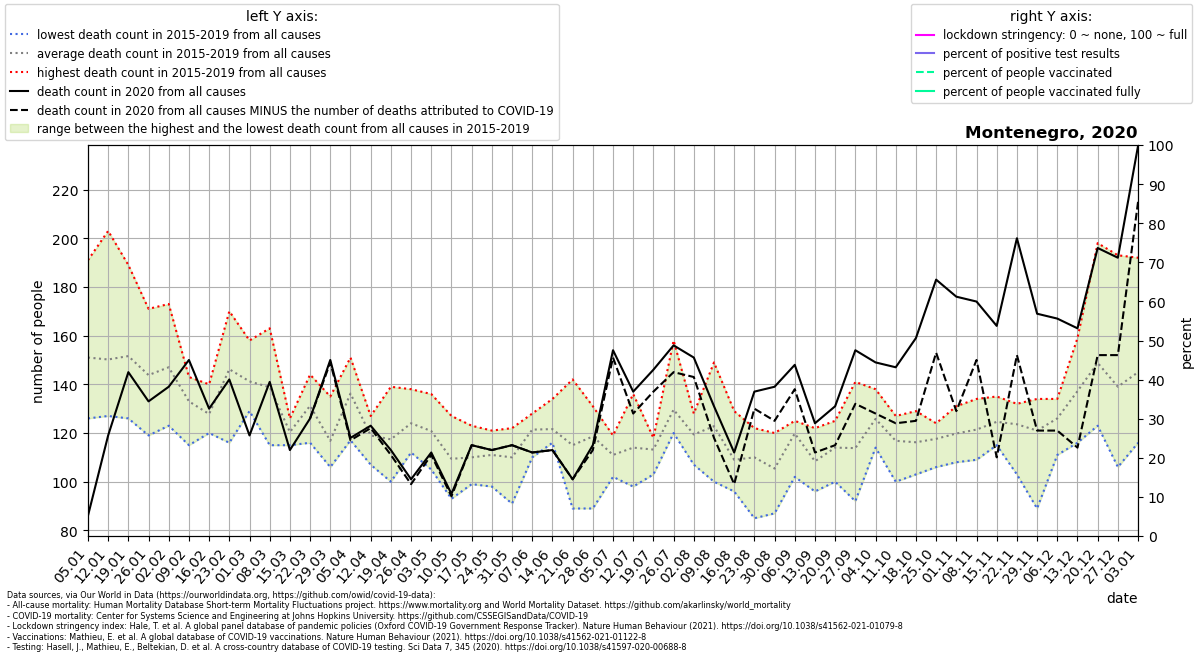

The table this chart was drawn from, first rows:
location, date, time, time_unit, deaths_2010_all_ages, deaths_2011_all_ages, deaths_2012_all_ages, deaths_2013_all_ages, deaths_2014_all_ages, deaths_2015_all_ages, deaths_2016_all_ages, deaths_2017_all_ages, deaths_2018_all_ages, deaths_2019_all_ages, deaths_2020_all_ages, deaths_2021_all_ages, new_deaths, new_cases_smoothed, new_tests_smoothed, stringency_index, people_vaccinated, people_fully_vaccinated, population, positive_test_percent
Montenegro, 2020-01-05, 1, weekly, , , , , , 142.0, 126.0, 191.0, 155.0, 141.0, 86.0, 199.0, , , , , , , , 
Montenegro, 2020-01-12, 2, weekly, , , , , , 140.0, 129.0, 203.0, 127.0, 152.0, 119.0, 177.0, , , , , , , , 
Montenegro, 2020-01-19, 3, weekly, , , , , , 148.0, 126.0, 189.0, 153.0, 142.0, 145.0, 193.0, , , , , , , , 
Montenegro, 2020-01-26, 4, weekly, , , , , , 128.0, 155.0, 146.0, 119.0, 171.0, 133.0, 170.0, , , , , , , , 
Montenegro, 2020-02-02, 5, weekly, , , , , , 134.0, 123.0, 173.0, 136.0, 169.0, 139.0, 201.0, , , , , , , , 
Montenegro, 2020-02-09, 6, weekly, , , , , , 141.0, 124.0, 143.0, 115.0, 142.0, 150.0, 202.0, , , , , , , , 
Montenegro, 2020-02-16, 7, weekly, , , , , , 126.0, 122.0, 120.0, 131.0, 140.0, 130.0, 210.0, , , , , , , , 
Montenegro, 2020-02-23, 8, weekly, , , , , , 162.0, 116.0, 133.0, 150.0, 170.0, 142.0, 220.0, , , , , , , , 
Montenegro, 2020-03-01, 9, weekly, , , , , , 155.0, 130.0, 134.0, 158.0, 129.0, 119.0, 219.0, , , , , , , , 
Montenegro, 2020-03-08, 10, weekly, , , , , , 163.0, 123.0, 115.0, 144.0, 149.0, 141.0, 209.0, , , , , , , , 
Montenegro, 2020-03-15, 11, weekly, , , , , , 122.0, 118.0, 115.0, 126.0, 121.0, 113.0, 231.0, , , , , , , , 
Montenegro, 2020-03-22, 12, weekly, , , , , , 140.0, 144.0, 130.0, 126.0, 116.0, 126.0, 181.0, 0.0, 3.0, , , , , 628062, 
Montenegro, 2020-03-29, 13, weekly, , , , , , 106.0, 115.0, 114.0, 135.0, 114.0, 150.0, 222.0, 1.0, 7.959, , , , , 628062, 
Montenegro, 2020-04-05, 14, weekly, , , , , , 137.0, 136.0, 140.0, 151.0, 117.0, 118.0, 195.0, 1.0, 12.45, , , , , 628062, 
Montenegro, 2020-04-12, 15, weekly, , , , , , 114.0, 107.0, 127.0, 127.0, 120.0, 123.0, 183.0, 1.0, 14.45, , , , , 628062, 
Montenegro, 2020-04-19, 16, weekly, , , , , , 121.0, 111.0, 116.0, 100.0, 139.0, 113.0, 189.0, 2.0, 6.163, , , , , 628062, 
Montenegro, 2020-04-26, 17, weekly, , , , , , 138.0, 112.0, 122.0, 125.0, 123.0, 101.0, , 2.0, 3.061, , , , , 628062, 
Montenegro, 2020-05-03, 18, weekly, , , , , , 108.0, 125.0, 105.0, 130.0, 136.0, 112.0, , 1.0, 0.7349, , , , , 628062, 
Montenegro, 2020-05-10, 19, weekly, , , , , , 98.0, 119.0, 93.0, 127.0, 110.0, 95.0, , 1.0, 0.3064, , , , , 628062, 
Montenegro, 2020-05-17, 20, weekly, , , , , , 123.0, 99.0, 117.0, 102.0, 109.0, 115.0, , 0.0, 0.02043, , , , , 628062, 
Montenegro, 2020-05-24, 21, weekly, , , , , , 98.0, 110.0, 121.0, 109.0, 117.0, 113.0, , 0.0, 0.0, , , , , 628062, 
Montenegro, 2020-05-31, 22, weekly, , , , , , 114.0, 112.0, 122.0, 111.0, 91.0, 115.0, , 0.0, 0.0, , , , , 628062, 
Montenegro, 2020-06-07, 23, weekly, , , , , , 125.0, 128.0, 123.0, 110.0, 121.0, 112.0, , 0.0, 0.0, , , , , 628062, 
Montenegro, 2020-06-14, 24, weekly, , , , , , 116.0, 121.0, 121.0, 116.0, 134.0, 113.0, , 0.0, 0.02043, , , , , 628062, 
Montenegro, 2020-06-21, 25, weekly, , , , , , 89.0, 142.0, 116.0, 102.0, 126.0, 101.0, , 0.0, 2.633, , , , , 628062, 
Montenegro, 2020-06-28, 26, weekly, , , , , , 89.0, 120.0, 127.0, 126.0, 131.0, 115.0, , 2.0, 11.0, , , , , 628062, 
Montenegro, 2020-07-05, 27, weekly, , , , , , 102.0, 109.0, 119.0, 108.0, 117.0, 154.0, , 3.0, 29.96, , , , , 628062, 
Montenegro, 2020-07-12, 28, weekly, , , , , , 136.0, 98.0, 117.0, 107.0, 112.0, 137.0, , 9.0, 55.63, , , , , 628062, 
Montenegro, 2020-07-19, 29, weekly, , , , , , 118.0, 116.0, 103.0, 117.0, 112.0, 146.0, , 9.0, 86.57, , , , , 628062, 
Montenegro, 2020-07-26, 30, weekly, , , , , , 158.0, 123.0, 120.0, 124.0, 123.0, 156.0, , 11.0, 131.6, , , , , 628062, 
Montenegro, 2020-08-02, 31, weekly, , , , , , 114.0, 128.0, 128.0, 120.0, 107.0, 151.0, , 8.0, 73.1, , , , , 628062, 
Montenegro, 2020-08-09, 32, weekly, , , , , , 124.0, 100.0, 149.0, 129.0, 112.0, 131.0, , 13.0, 59.29, , , , , 628062, 
Montenegro, 2020-08-16, 33, weekly, , , , , , 97.0, 104.0, 119.0, 96.0, 129.0, 112.0, , 13.0, 55.73, , , , , 628062, 
Montenegro, 2020-08-23, 34, weekly, , , , , , 85.0, 119.0, 103.0, 122.0, 121.0, 137.0, , 7.0, 51.31, , , , , 628062, 
Montenegro, 2020-08-30, 35, weekly, , , , , , 87.0, 109.0, 92.0, 120.0, 119.0, 139.0, , 14.0, 51.14, , , , , 628062, 
Montenegro, 2020-09-06, 36, weekly, , , , , , 125.0, 124.0, 102.0, 124.0, 124.0, 148.0, , 10.0, 84.22, , , , , 628062, 
Montenegro, 2020-09-13, 37, weekly, , , , , , 96.0, 105.0, 103.0, 116.0, 122.0, 124.0, , 12.0, 148.8, , , , , 628062, 
Montenegro, 2020-09-20, 38, weekly, , , , , , 116.0, 117.0, 100.0, 125.0, 112.0, 131.0, , 16.0, 193.9, , , , , 628062, 
Montenegro, 2020-09-27, 39, weekly, , , , , , 92.0, 131.0, 141.0, 99.0, 106.0, 154.0, , 22.0, 298.4, , , , , 628062, 
Montenegro, 2020-10-04, 40, weekly, , , , , , 138.0, 123.0, 114.0, 133.0, 121.0, 149.0, , 21.0, 223, , , , , 628062, 
Montenegro, 2020-10-11, 41, weekly, , , , , , 125.0, 109.0, 100.0, 123.0, 127.0, 147.0, , 23.0, 266.8, , , , , 628062, 
Montenegro, 2020-10-18, 42, weekly, , , , , , 116.0, 129.0, 103.0, 114.0, 119.0, 159.0, , 34.0, 248.5, , , , , 628062, 
Montenegro, 2020-10-25, 43, weekly, , , , , , 117.0, 121.0, 120.0, 124.0, 106.0, 183.0, , 30.0, 205.5, , , , , 628062, 
Montenegro, 2020-11-01, 44, weekly, , , , , , 131.0, 130.0, 108.0, 117.0, 113.0, 176.0, , 47.0, 212.6, , , , , 628062, 
Montenegro, 2020-11-08, 45, weekly, , , , , , 121.0, 123.0, 109.0, 120.0, 134.0, 174.0, , 24.0, 501.5, , , , , 628062, 
Montenegro, 2020-11-15, 46, weekly, , , , , , 135.0, 123.0, 115.0, 125.0, 125.0, 164.0, , 54.0, 597.4, , , , , 628062, 
Montenegro, 2020-11-22, 47, weekly, , , , , , 130.0, 103.0, 125.0, 132.0, 128.0, 200.0, , 48.0, 580.8, , , , , 628062, 
Montenegro, 2020-11-29, 48, weekly, , , , , , 89.0, 126.0, 124.0, 134.0, 132.0, 169.0, , 48.0, 541.5, , , , , 628062, 
Montenegro, 2020-12-06, 49, weekly, , , , , , 124.0, 111.0, 133.0, 128.0, 134.0, 167.0, , 46.0, 507.9, , , , , 628062, 
Montenegro, 2020-12-13, 50, weekly, , , , , , 122.0, 159.0, 142.0, 116.0, 147.0, 163.0, , 49.0, 457.5, , , , , 628062, 
Montenegro, 2020-12-20, 51, weekly, , , , , , 123.0, 198.0, 133.0, 149.0, 141.0, 196.0, , 44.0, 411.3, , , , , 628062, 
Montenegro, 2020-12-27, 52, weekly, , , , , , 129.0, 193.0, 121.0, 146.0, 106.0, 192.0, , 40.0, 361.5, , , , , 628062, 
Montenegro, 2021-01-03, 53, weekly, , , , , , , , , , , 238.0, , 23.0, 383, , , , , 628062, 
